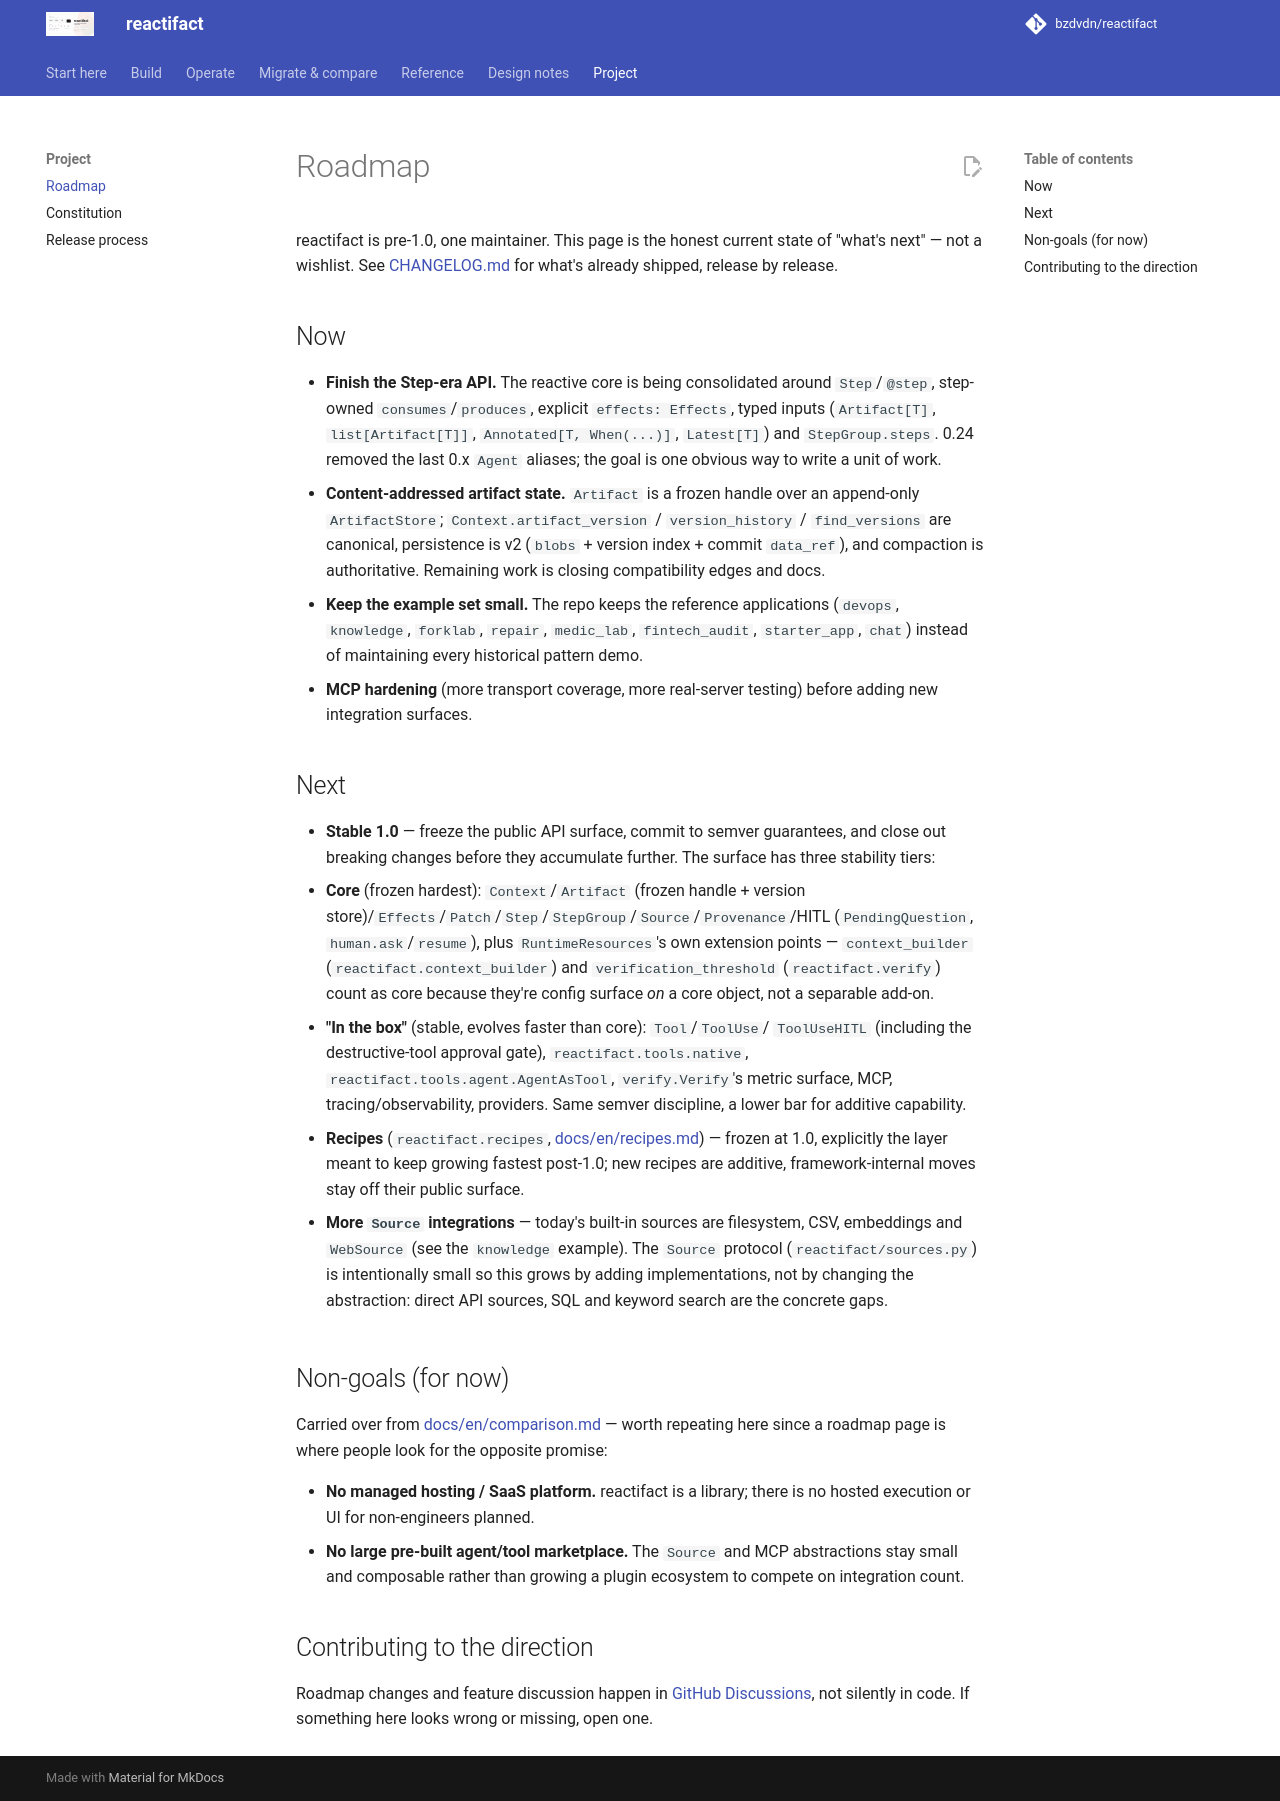

repository: bzdvdn/reactifact · page: roadmap/index.html · generator: mkdocs

# Roadmap

reactifact is pre-1.0, one maintainer. This page is the honest current state of
"what's next" — not a wishlist. See
[CHANGELOG.md](https://github.com/bzdvdn/reactifact/blob/master/CHANGELOG.md)
for what's already shipped, release by release.

## Now

- **Finish the Step-era API.** The reactive core is being consolidated around
  `Step`/`@step`, step-owned `consumes`/`produces`, explicit `effects:
  Effects`, typed inputs (`Artifact[T]`, `list[Artifact[T]]`,
  `Annotated[T, When(...)]`, `Latest[T]`) and `StepGroup.steps`. 0.24 removed
  the last 0.x `Agent` aliases; the goal is one obvious way to write a unit of
  work.
- **Content-addressed artifact state.** `Artifact` is a frozen handle over an
  append-only `ArtifactStore`; `Context.artifact_version` /
  `version_history` / `find_versions` are canonical, persistence is v2
  (`blobs` + version index + commit `data_ref`), and compaction is
  authoritative. Remaining work is closing compatibility edges and docs.
- **Keep the example set small.** The repo keeps the reference applications
  (`devops`, `knowledge`, `forklab`, `repair`, `medic_lab`, `fintech_audit`,
  `starter_app`, `chat`) instead of maintaining every historical pattern demo.
- **MCP hardening** (more transport coverage, more real-server testing) before
  adding new integration surfaces.

## Next

- **Stable 1.0** — freeze the public API surface, commit to semver guarantees,
  and close out breaking changes before they accumulate further. The surface
  has three stability tiers:
  - **Core** (frozen hardest): `Context`/`Artifact` (frozen handle + version
    store)/`Effects`/`Patch`/`Step`/`StepGroup`/`Source`/`Provenance`/HITL
    (`PendingQuestion`, `human.ask`/`resume`), plus `RuntimeResources`'s own
    extension points — `context_builder` (`reactifact.context_builder`) and
    `verification_threshold` (`reactifact.verify`) count as core because
    they're config surface _on_ a core object, not a separable add-on.
  - **"In the box"** (stable, evolves faster than core): `Tool`/`ToolUse`/
    `ToolUseHITL` (including the destructive-tool approval gate),
    `reactifact.tools.native`, `reactifact.tools.agent.AgentAsTool`, `verify.Verify`'s metric
    surface, MCP, tracing/observability, providers. Same semver discipline, a
    lower bar for additive capability.
  - **Recipes** (`reactifact.recipes`, [docs/en/recipes.md](en/recipes.md)) —
    frozen at 1.0, explicitly the layer meant to keep growing fastest post-1.0;
    new recipes are additive, framework-internal moves stay off their public
    surface.

- **More `Source` integrations** — today's built-in sources are filesystem,
  CSV, embeddings and `WebSource` (see the `knowledge` example). The `Source`
  protocol (`reactifact/sources.py`) is intentionally small so this grows by
  adding implementations, not by changing the abstraction: direct API sources,
  SQL and keyword search are the concrete gaps.

## Non-goals (for now)

Carried over from
[docs/en/comparison.md](en/comparison.md#where-reactifact-is-not-the-right-choice)
— worth repeating here since a roadmap page is where people look for the
opposite promise:

- **No managed hosting / SaaS platform.** reactifact is a library; there is no
  hosted execution or UI for non-engineers planned.
- **No large pre-built agent/tool marketplace.** The `Source` and MCP
  abstractions stay small and composable rather than growing a plugin
  ecosystem to compete on integration count.

## Contributing to the direction

Roadmap changes and feature discussion happen in
[GitHub Discussions](https://github.com/bzdvdn/reactifact/discussions), not
silently in code. If something here looks wrong or missing, open one.
